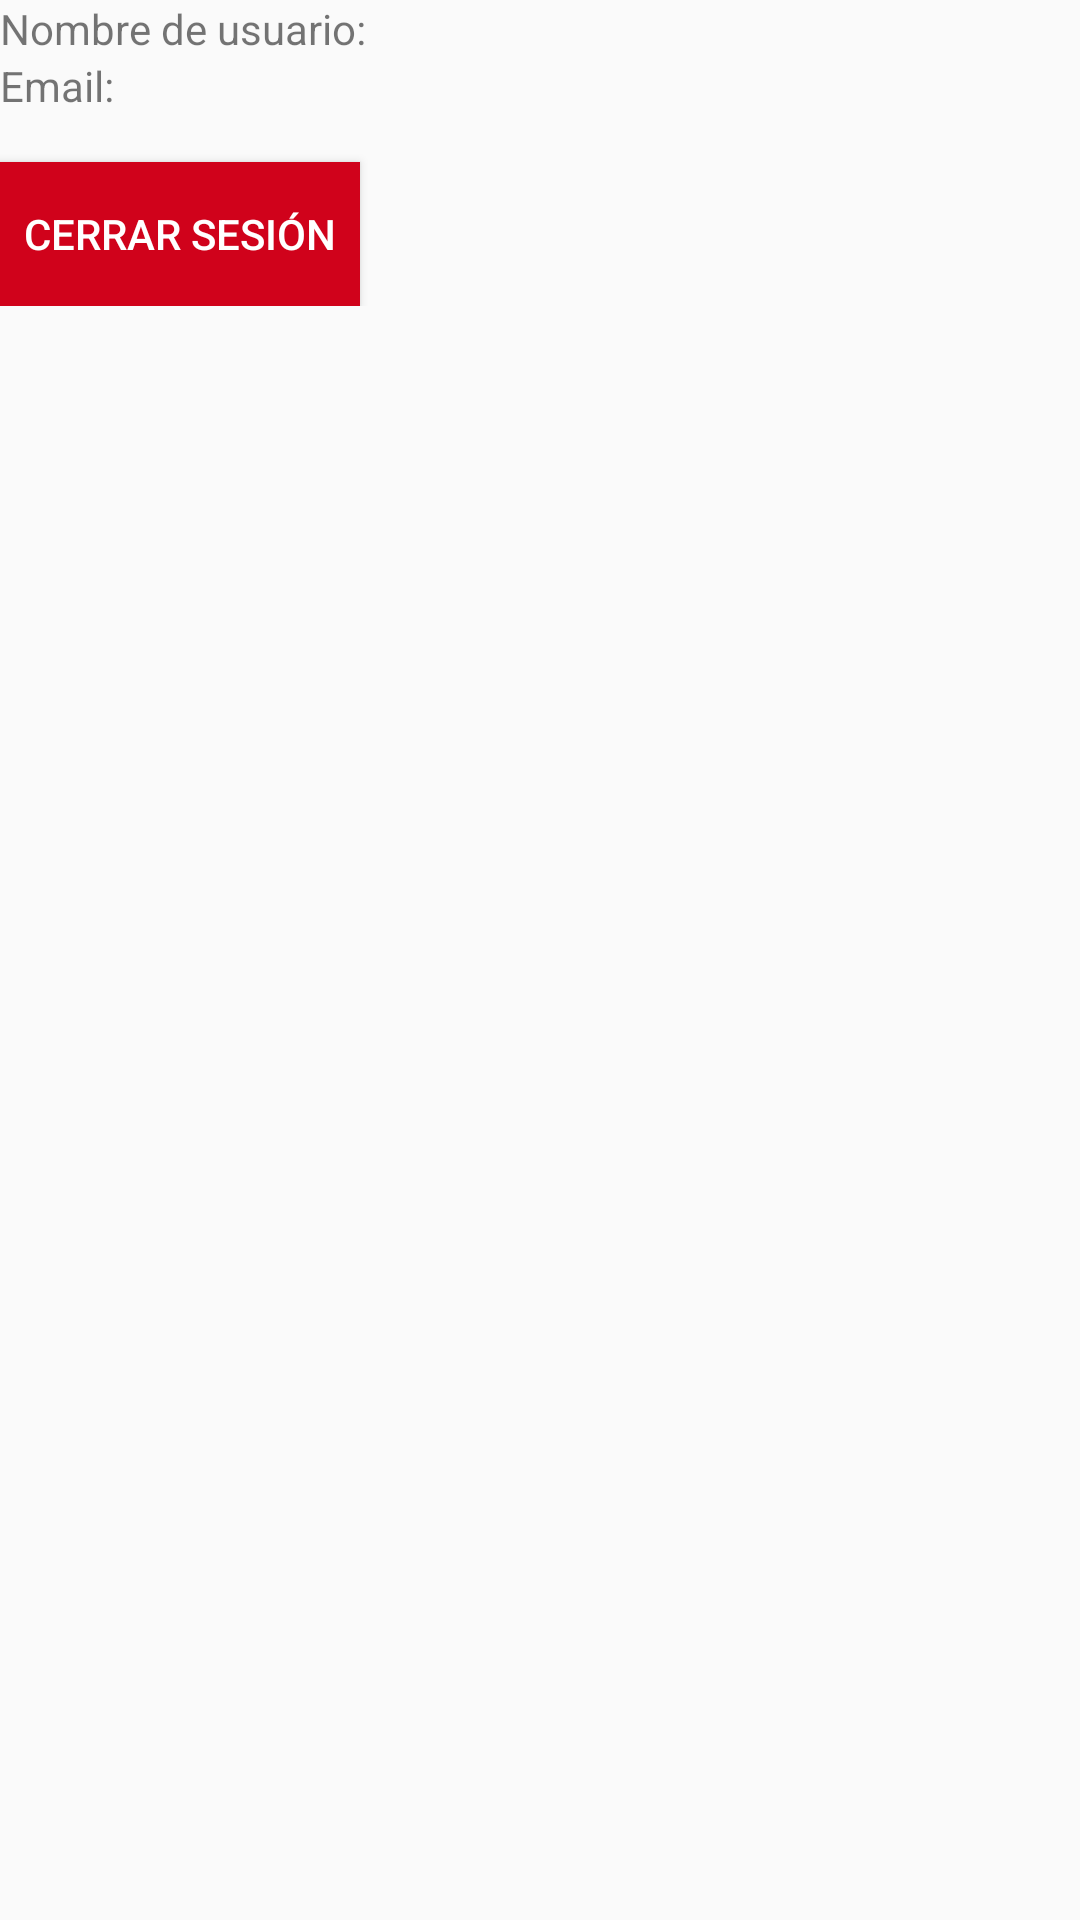

This screen was rendered from an Android layout file. Write that file and the resources it references.
<!-- AndroidManifest.xml: application theme AppTheme -->
<!-- res/layout/fragment_usuario.xml -->
<ScrollView xmlns:android="http://schemas.android.com/apk/res/android"
    android:id="@+id/scrollView1"
    android:layout_width="match_parent"
    android:layout_height="wrap_content">

    <LinearLayout
        android:layout_width="match_parent"
        android:layout_height="wrap_content"
        android:orientation="vertical">

        <LinearLayout
            android:layout_width="match_parent"
            android:layout_height="wrap_content"
            android:orientation="horizontal">

            <TextView
                android:layout_width="wrap_content"
                android:layout_height="wrap_content"
                android:text="Nombre de usuario: " />

            <TextView
                android:id="@+id/nombre"
                android:layout_width="wrap_content"
                android:layout_height="wrap_content" />
        </LinearLayout>


        <LinearLayout
            android:layout_width="match_parent"
            android:layout_height="wrap_content"
            android:orientation="horizontal">

            <TextView
                android:layout_width="wrap_content"
                android:layout_height="wrap_content"
                android:text="Email: " />

            <TextView
                android:id="@+id/email"
                android:layout_width="wrap_content"
                android:layout_height="wrap_content" />
        </LinearLayout>
        <Button
            android:id="@+id/btn_cerrar_sesion"
            android:layout_width="wrap_content"
            android:layout_height="wrap_content"
            android:layout_marginTop="16dp"
            android:layout_marginRight="16dp"
            android:background="#d0021b"
            android:padding="8dp"
            android:text="Cerrar sesión"
            android:textColor="#fff" />
    </LinearLayout>
</ScrollView>
<!-- resources referenced by this layout -->
<resources>
  <style name="AppTheme" parent="Theme.AppCompat.Light.NoActionBar">
          <item name="android:windowFullscreen">true</item>
  
          
          <item name="colorPrimary">@color/colorPrimary</item>
          <item name="colorPrimaryDark">@color/colorPrimaryDark</item>
          <item name="colorAccent">@color/colorAccent</item>
      </style>
  <!-- not gathered from this repository: default colours our renderer supplied (Android Studio template values) -->
  <color name="colorPrimary">#FF6200EE</color>
  <color name="colorPrimaryDark">#FF3700B3</color>
  <color name="colorAccent">#FF03DAC5</color>
</resources>
